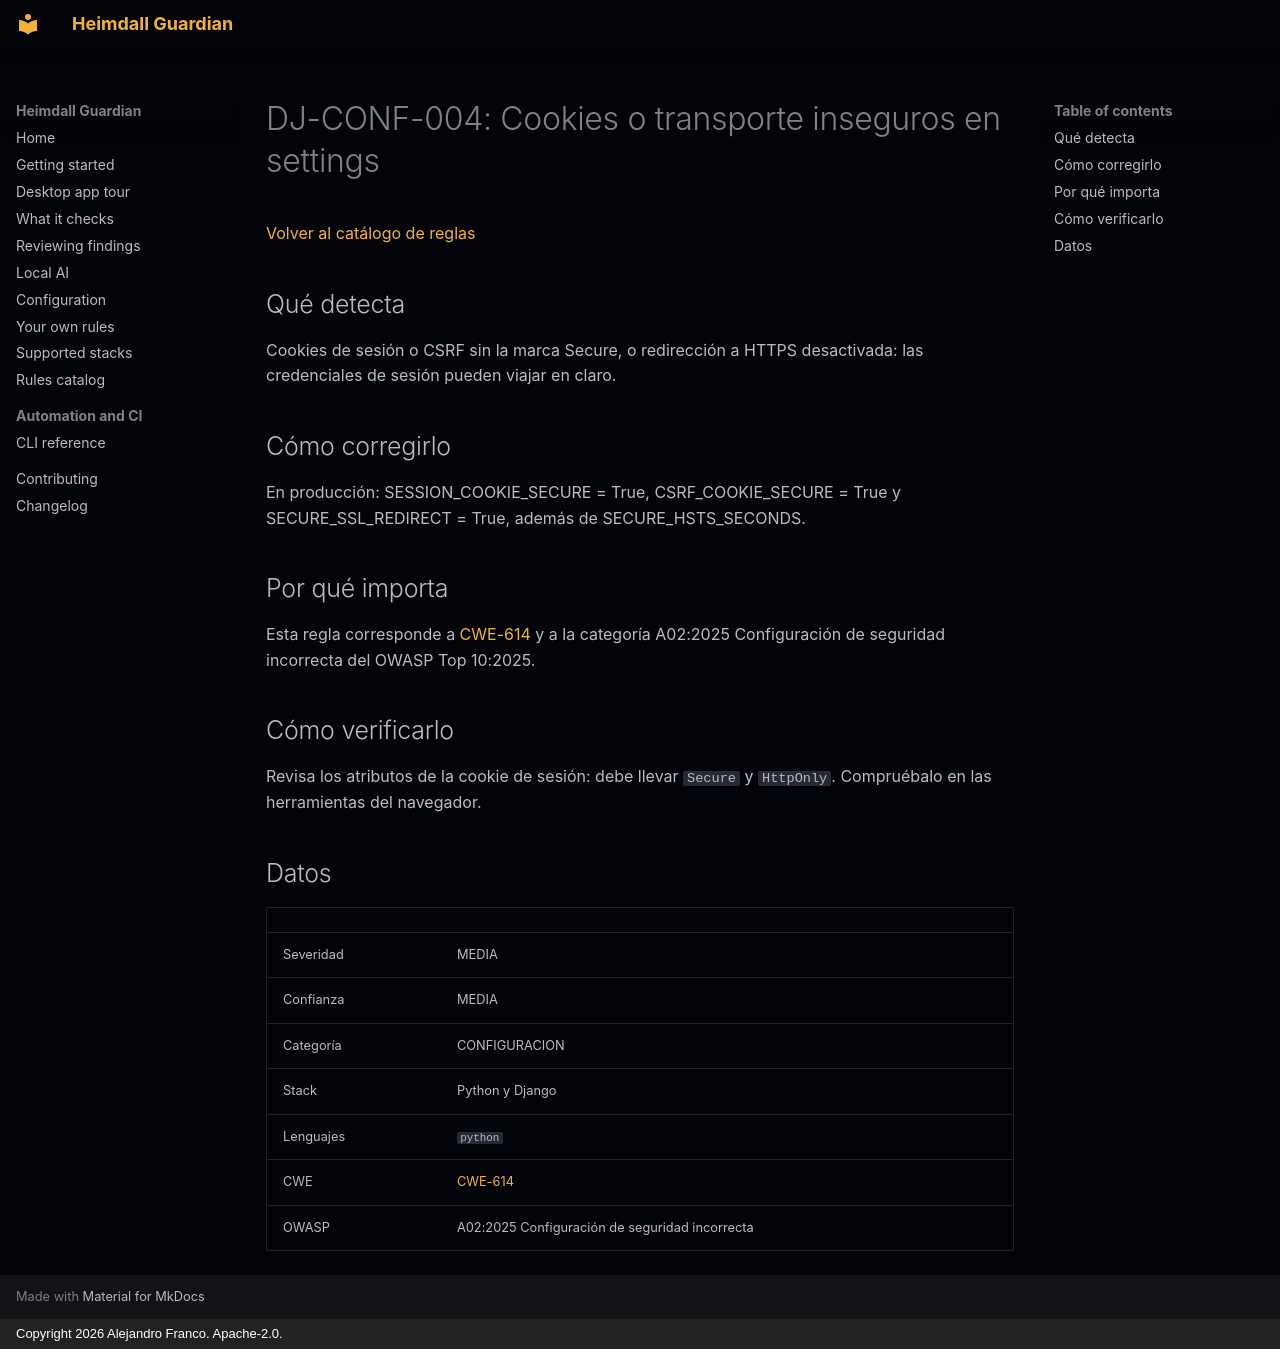

repository: jafrancov/heimdall-guardian · page: rules/DJ-CONF-004.es/index.html · generator: mkdocs · copyright: Copyright 2026 Alejandro Franco. Apache-2.0.

# DJ-CONF-004: Cookies o transporte inseguros en settings

[Volver al catálogo de reglas](index.es.md)

## Qué detecta

Cookies de sesión o CSRF sin la marca Secure, o redirección a HTTPS desactivada: las credenciales de sesión pueden viajar en claro.

## Cómo corregirlo

En producción: SESSION_COOKIE_SECURE = True, CSRF_COOKIE_SECURE = True y SECURE_SSL_REDIRECT = True, además de SECURE_HSTS_SECONDS.

## Por qué importa

Esta regla corresponde a [CWE-614](https://cwe.mitre.org/data/definitions/614.html) y a la categoría A02:2025 Configuración de seguridad incorrecta del OWASP Top 10:2025.

## Cómo verificarlo

Revisa los atributos de la cookie de sesión: debe llevar `Secure` y `HttpOnly`. Compruébalo en las herramientas del navegador.

## Datos

| | |
|---|---|
| Severidad | MEDIA |
| Confianza | MEDIA |
| Categoría | CONFIGURACION |
| Stack | Python y Django |
| Lenguajes | `python` |
| CWE | [CWE-614](https://cwe.mitre.org/data/definitions/614.html) |
| OWASP | A02:2025 Configuración de seguridad incorrecta |
